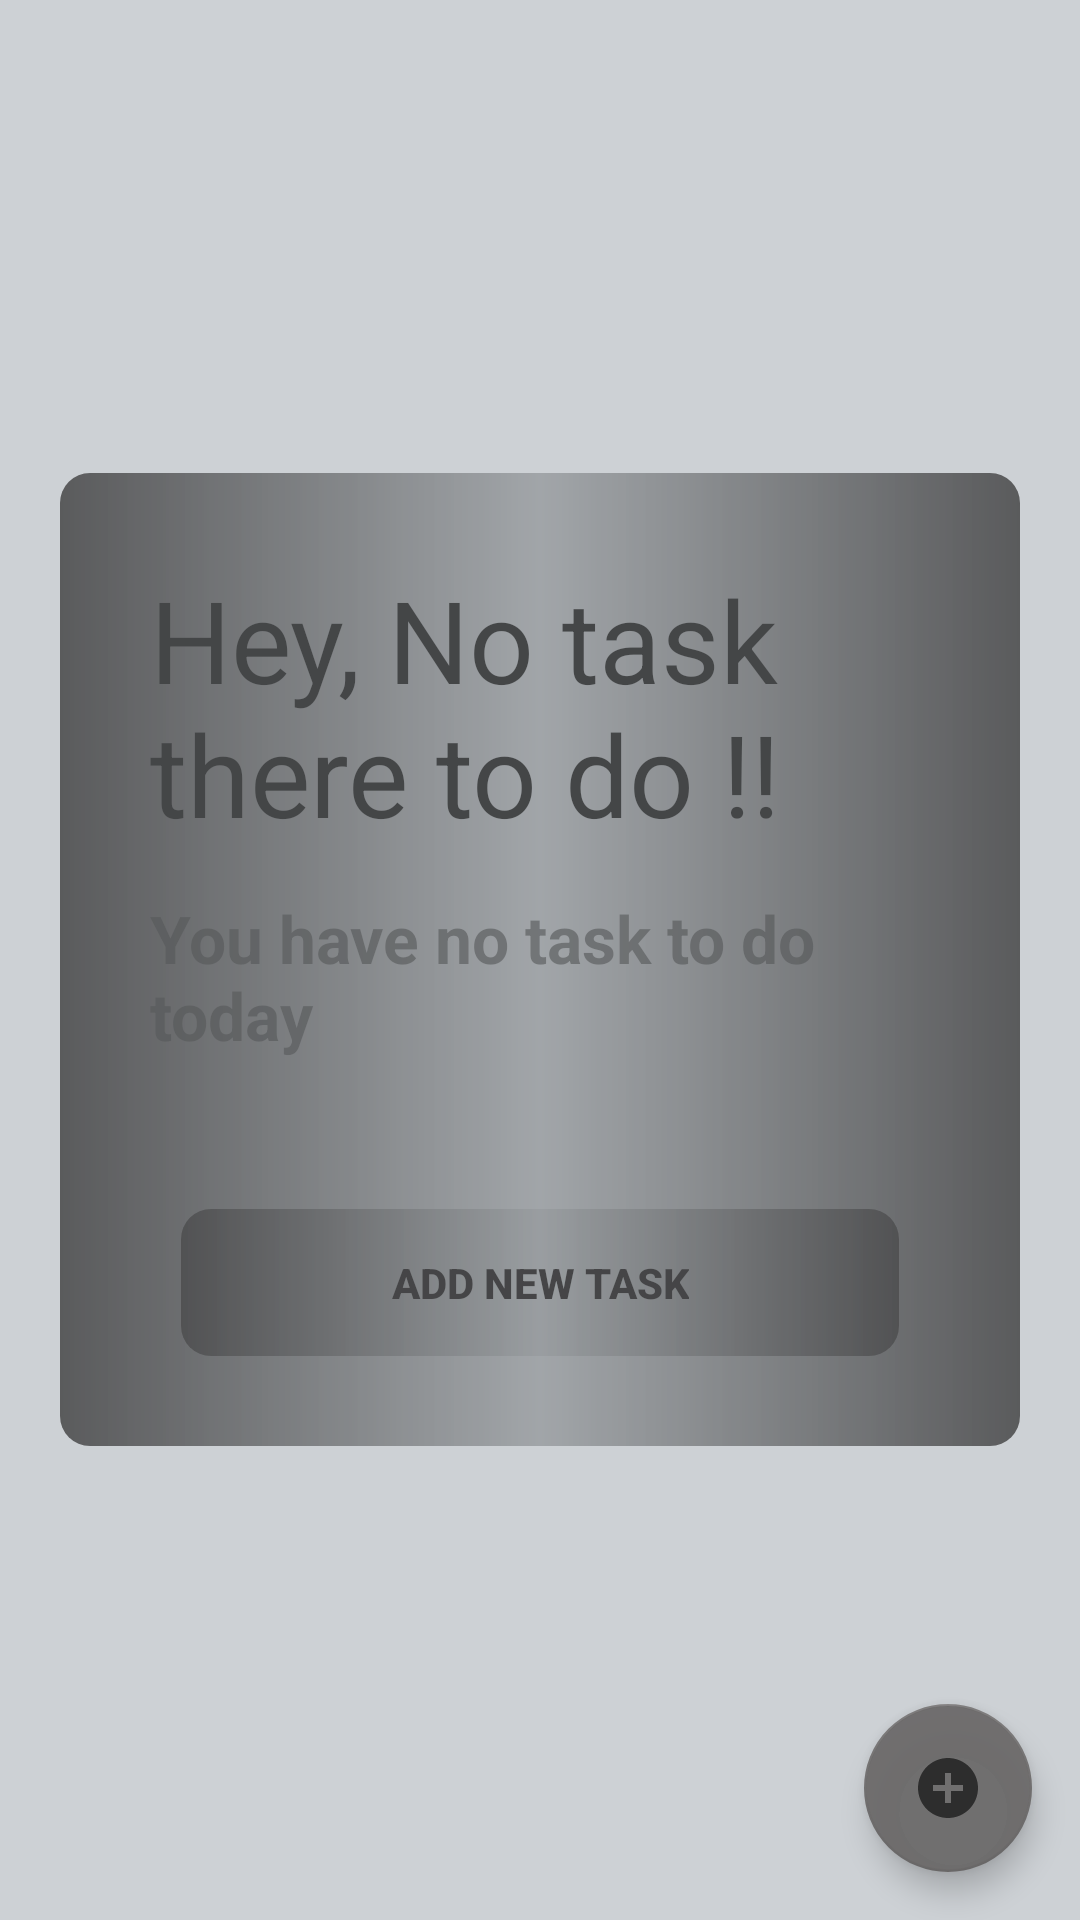

Produce the Android XML layout that renders to this screen, including the resource entries it uses.
<!-- AndroidManifest.xml: application theme CustomTheme -->
<!-- res/layout/activity_main.xml -->
<?xml version="1.0" encoding="utf-8"?>
<androidx.coordinatorlayout.widget.CoordinatorLayout
    xmlns:android="http://schemas.android.com/apk/res/android"
    xmlns:app="http://schemas.android.com/apk/res-auto"
    android:layout_width="match_parent"
    android:layout_height="match_parent"
    android:background="#CDD1D5">

    <androidx.core.widget.NestedScrollView
        android:id="@+id/scrollView"
        android:layout_width="match_parent"
        android:layout_height="match_parent"
        android:clipToPadding="false"
        android:isScrollContainer="false"
        android:visibility="gone"
        app:layout_behavior="@string/appbar_scrolling_view_behavior">

        <LinearLayout
            android:layout_width="match_parent"
            android:layout_height="wrap_content"
            android:orientation="vertical">

            <TextView
                android:layout_width="match_parent"
                android:layout_height="wrap_content"
                android:padding="10dp"
                android:textSize="25sp"
                android:textStyle="bold"
                android:gravity="center"
                android:layout_marginTop="10dp"
                android:text="Your Task Are Here :"/>


            <LinearLayout
                android:id="@+id/todayContainer"
                android:layout_width="match_parent"
                android:layout_height="wrap_content"
                android:textColor="#111111"
                android:textSize="15sp"
                android:textStyle="bold"
                android:orientation="vertical">

                <TextView
                    android:layout_width="match_parent"
                    android:layout_height="wrap_content"
                    android:layout_marginHorizontal="30dp"
                    android:padding="10dp"
                    android:alpha="0.7"
                    android:background="@drawable/btngradients"
                    android:layout_marginTop="40dp"
                    android:layout_marginBottom="10dp"
                    android:text="Today's Tasks"
                    android:textColor="#050505"
                    android:textSize="20sp"
                    android:textStyle="bold" />


                <com.example.dotaskapp.NoScrollListView
                    android:id="@+id/taskListToday"
                    android:layout_width="match_parent"
                    android:layout_height="wrap_content"
                    android:divider="#30CCCCCC"
                    android:dividerHeight="2dp" />

            </LinearLayout>


            <LinearLayout
                android:id="@+id/tomorrowContainer"
                android:layout_width="match_parent"
                android:layout_height="wrap_content"
                android:orientation="vertical">


                <TextView
                    android:layout_width="match_parent"
                    android:layout_height="wrap_content"
                    android:layout_marginHorizontal="30dp"
                    android:layout_marginTop="40dp"
                    android:layout_marginBottom="10dp"
                    android:background="@drawable/btngradients"
                    android:padding="10dp"
                    android:alpha="0.7"
                    android:text="Tomorrow's Tasks"
                    android:textColor="#050505"
                    android:textSize="20sp"
                    android:textStyle="bold" />

                <com.example.dotaskapp.NoScrollListView
                    android:id="@+id/taskListTomorrow"
                    android:layout_width="match_parent"
                    android:layout_height="wrap_content"
                    android:divider="#30CCCCCC"
                    android:dividerHeight="2dp" />

            </LinearLayout>


            <LinearLayout
                android:id="@+id/otherContainer"
                android:layout_width="match_parent"
                android:layout_height="wrap_content"
                android:orientation="vertical">


                <TextView
                    android:layout_width="match_parent"
                    android:layout_height="wrap_content"
                    android:layout_marginHorizontal="30dp"
                    android:layout_marginTop="40dp"
                    android:layout_marginBottom="10dp"
                    android:alpha="0.7"
                    android:background="@drawable/btngradients"
                    android:padding="10dp"
                    android:text="Upcoming Tasks"
                    android:textColor="#050505"
                    android:textSize="20sp"
                    android:textStyle="bold" />

                <com.example.dotaskapp.NoScrollListView
                    android:id="@+id/taskListUpcoming"
                    android:layout_width="match_parent"
                    android:layout_height="wrap_content"
                    android:divider="#30CCCCCC"
                    android:dividerHeight="2dp" />

            </LinearLayout>


        </LinearLayout>

    </androidx.core.widget.NestedScrollView>


    <LinearLayout
        android:background="@drawable/btngradients"
        android:id="@+id/empty"
        android:layout_margin="20sp"
        android:alpha="0.7"
        android:layout_width="match_parent"
        android:layout_height="wrap_content"
        android:layout_gravity="center"
        android:orientation="vertical"
        android:padding="30dp"
        android:visibility="visible">

        <TextView
            android:id="@+id/emptyTxt"
            android:layout_width="wrap_content"
            android:layout_height="wrap_content"
            android:text="Hey, No task there to do !!"
            android:textColor="#0A0B0B"
            android:textSize="38dp"
            android:textStyle="normal" />


        <TextView
            android:layout_width="wrap_content"
            android:layout_height="wrap_content"
            android:layout_marginTop="15dp"
            android:text="You have no task to do today"
            android:textColor="#9F242525"
            android:textSize="22dp"
            android:textStyle="bold" />

        <Button
            style="?android:attr/borderlessButtonStyle"
            android:layout_width="wrap_content"
            android:layout_height="wrap_content"
            android:layout_gravity="center"
            android:layout_marginTop="50dp"
            android:background="@drawable/btngradients"
            android:onClick="openAddModifyTask"
            android:paddingHorizontal="70dp"
            android:paddingVertical="15dp"
            android:text="Add New Task"
            android:textStyle="bold"
            android:textColor="#0B0A0A" />

    </LinearLayout>

    <com.google.android.material.floatingactionbutton.FloatingActionButton
        android:id="@+id/fab"
        android:layout_width="wrap_content"
        android:layout_height="wrap_content"
        android:layout_gravity="end|bottom"
        android:layout_margin="16dp"
        android:backgroundTint="#F26C6A6A"
        android:contentDescription="Add Task"
        android:onClick="openAddModifyTask"
        android:src="@drawable/add"
        app:backgroundTint="#F26C6A6A" />

</androidx.coordinatorlayout.widget.CoordinatorLayout>
<!-- resources referenced by this layout -->
<resources>
  <!-- drawable add (drawable) -->
  <vector xmlns:android="http://schemas.android.com/apk/res/android"
      android:width="100dp"
      android:height="100dp"
      android:viewportWidth="24"
      android:viewportHeight="24"
      android:tint="?attr/colorControlNormal">
    <path
        android:fillColor="#040303"
        android:pathData="M12,2C6.48,2 2,6.48 2,12s4.48,10 10,10 10,-4.48 10,-10S17.52,2 12,2zM17,13h-4v4h-2v-4L7,13v-2h4L11,7h2v4h4v2z"/>
  </vector>
  <!-- drawable btngradients (drawable) -->
  <?xml version="1.0" encoding="utf-8"?>
  <shape
      xmlns:android="http://schemas.android.com/apk/res/android"
      android:shape="rectangle">
      <corners android:radius="10dp"/>
  
      <gradient
          android:gradientRadius="50dp"
          android:startColor="#E9191818"
          android:centerColor="#D0818588"
          android:endColor="#E9191818"
          android:type="linear"
          android:angle="180"/>
  
  
  </shape>
  <style name="CustomTheme" parent="Theme.AppCompat.Light.NoActionBar">
          
          <item name="colorPrimary">#8D040404</item>
          <item name="colorPrimaryDark">#48000000</item>
          <item name="colorOnSecondary">#28000000</item>
      </style>
</resources>
